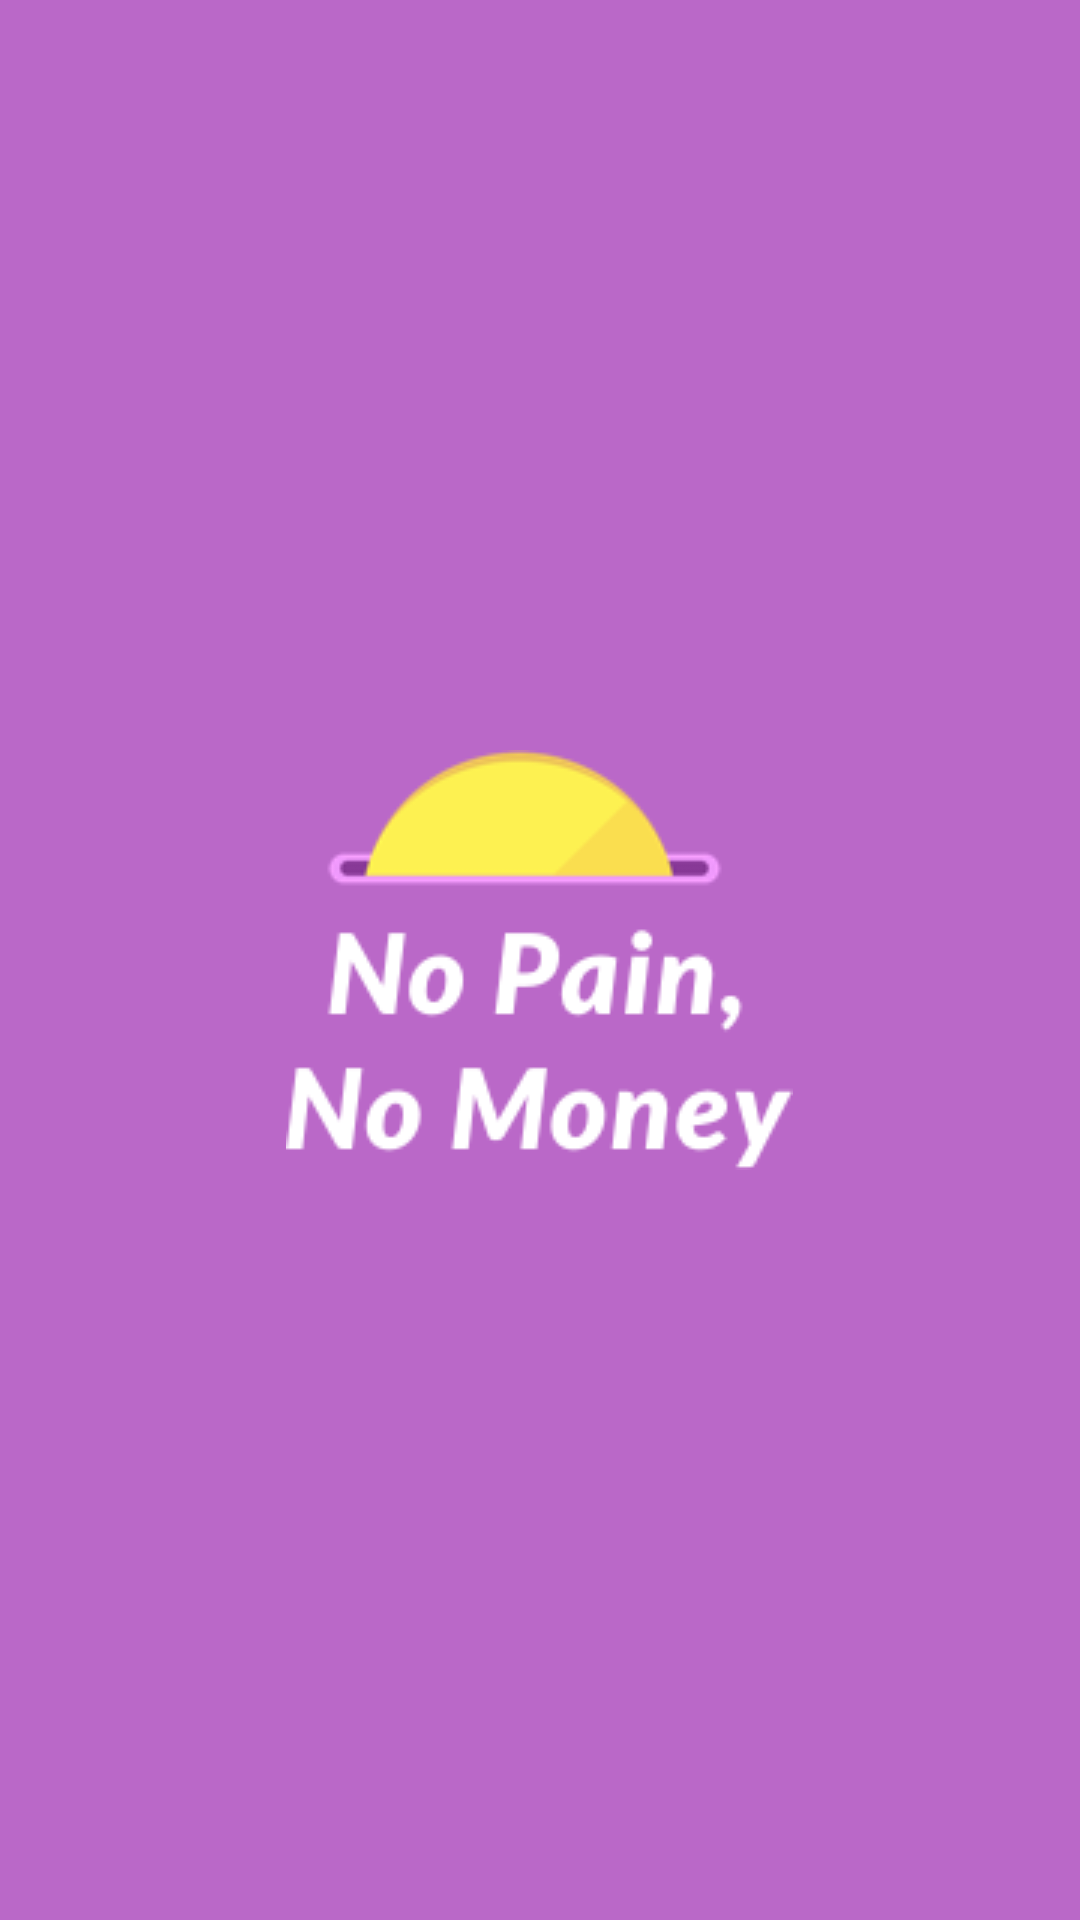

This screen was rendered from an Android layout file. Write that file and the resources it references.
<!-- AndroidManifest.xml: application theme AppTheme -->
<!-- res/layout/activity_splash.xml -->
<?xml version="1.0" encoding="utf-8"?>
<LinearLayout xmlns:android="http://schemas.android.com/apk/res/android"
    xmlns:app="http://schemas.android.com/apk/res-auto"
    xmlns:tools="http://schemas.android.com/tools"
    android:layout_width="match_parent"
    android:layout_height="match_parent"
    android:background="@color/colorPrimary"
    android:gravity="center"
    tools:context=".activity.SplashActivity">

    <ImageView
        android:layout_width="wrap_content"
        android:layout_height="wrap_content"
        android:background="@drawable/ic_app_splash"/>

</LinearLayout>
<!-- resources referenced by this layout -->
<resources>
  <color name="colorPrimary">#ba68c8</color>
  <!-- drawable ic_app_splash: png bitmap (drawable-v24, 9305 bytes) -->
  <style name="AppTheme" parent="Theme.AppCompat.Light.DarkActionBar">
          
          <item name="windowActionBar">false</item>
          <item name="windowNoTitle">true</item>
          <item name="colorPrimary">@color/colorPrimary</item>
          <item name="colorPrimaryDark">@color/colorPrimaryDark</item>
          <item name="colorAccent">@color/colorAccent</item>
          <item name="colorControlNormal">#FFF</item>
          <item name="actionOverflowButtonStyle">@style/MyOverflowButtonStyle</item>
      </style>
  <color name="colorPrimaryDark">#883997</color>
  <color name="colorAccent">#ba68c8</color>
  <style name="MyOverflowButtonStyle" parent="Widget.AppCompat.ActionButton.Overflow">
          <item name="android:tint">@color/color</item>
      </style>
  <color name="color">#ffffff</color>
</resources>
